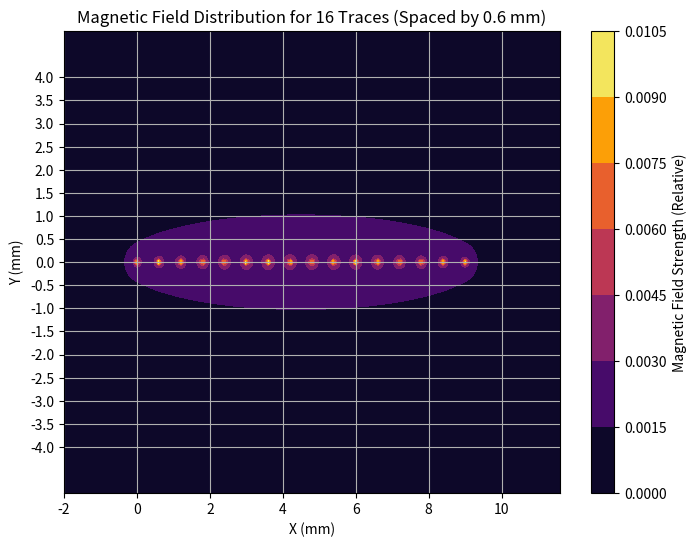

Reproduce this figure in Python.
import math
import numpy as np
import matplotlib.pyplot as plt

# Define physical constants
mu = 4 * math.pi * 1e-7  # Permeability of free space (T·m/A)

# Parameters for the traces (in mm)
trace_spacing = 0.6   # 0.6 mm spacing between traces
trace_count = 16      # Number of traces (you can modify this)

# Create a grid of points where we will compute the magnetic field (in mm)
x_range = np.linspace(-2, trace_spacing * trace_count + 2, 200)  # X range in mm
y_range = np.linspace(-5, 5, 200)  # Y range in mm (-5 mm to 5 mm)
X, Y = np.meshgrid(x_range, y_range)

# Initialize array to store the magnetic field magnitudes
B_field = np.zeros(X.shape)

# Define the Biot-Savart Law (simplified, without current)
def BiotSavart_relative(radius):
    if radius == 0:
        return 0  # Avoid division by zero
    return (mu) / (2 * math.pi * (radius / 1000))  # Convert mm to meters inside the function

# Function to calculate the total magnetic field at each point on the grid from all traces
def total_magnetic_field(X, Y, trace_count, trace_spacing):
    B_total = np.zeros(X.shape)  # Initialize total field
    for i in range(trace_count):
        # Assign x position of each trace, spaced by 0.6 mm
        trace_position_x = i * trace_spacing
        # Loop through all points in the grid
        for row in range(X.shape[0]):
            for col in range(X.shape[1]):
                # Compute the 2D distance from the trace to the grid point using Pythagoras
                radius = np.sqrt((X[row, col] - trace_position_x)**2 + (Y[row, col])**2)
                # Add the contribution of this trace to the total field at this point
                B_total[row, col] += BiotSavart_relative(radius)
    return B_total

# Compute the total magnetic field across the grid for the specified number of traces
B_field = total_magnetic_field(X, Y, trace_count, trace_spacing)


# Plot the magnetic field as a heatmap
plt.figure(figsize=(8, 6))
plt.contourf(X, Y, B_field, cmap='inferno')
plt.colorbar(label='Magnetic Field Strength (Relative)')

# Set custom tick marks for the y-axis
plt.yticks(np.arange(-4, 4.5, 0.5))  # Y-axis ticks from -4 mm to 4 mm, step of 0.5 mm

# Set x-axis labels and grid
plt.title(f'Magnetic Field Distribution for {trace_count} Traces (Spaced by 0.6 mm)')
plt.xlabel('X (mm)')
plt.ylabel('Y (mm)')
plt.grid(True)
plt.show()
plt.show()